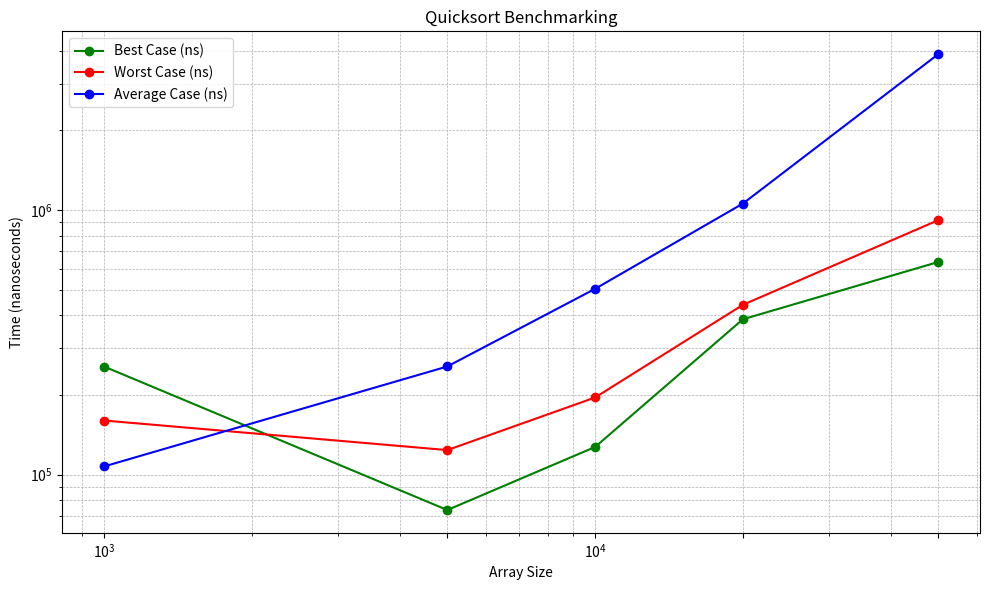

The matplotlib source for this figure:
import matplotlib.pyplot as plt

sizes = [1000, 5000, 10000, 20000, 50000]
best_case_times = [256000, 73500, 127200, 386300, 635700]
worst_case_times = [160100, 123800, 195600, 438100, 914700]
average_case_times = [107400, 256200, 503400, 1056700, 3876600]

plt.figure(figsize=(10, 6))
for times, label, color in zip([best_case_times, worst_case_times, average_case_times],
                               ['Best Case (ns)', 'Worst Case (ns)', 'Average Case (ns)'],
                               ['green', 'red', 'blue']):
    plt.plot(sizes, times, marker='o', label=label, color=color, linestyle='-')

plt.title('Quicksort Benchmarking')
plt.xlabel('Array Size')
plt.ylabel('Time (nanoseconds)')
plt.xscale('log')
plt.yscale('log')
plt.xticks(sizes)
plt.legend()
plt.grid(True, which="both", ls="--", linewidth=0.5)
plt.tight_layout()
plt.show()
